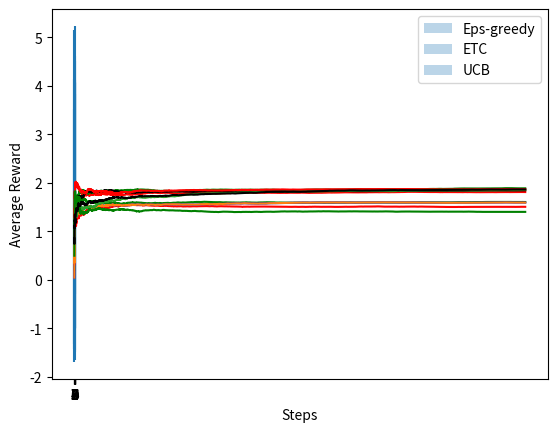

Reproduce this figure in Python.
# Import libraries
import numpy as np
import matplotlib
import matplotlib.pyplot as plt


class Bandit:
    def __init__(self, m_arm=10, mean_reward=[1, 1.1, 1.2, 1.3, 1.4, 1.5, 1.6, 1.7, 1.8, 1.9],
                 std=np.ones(10)*1):
        self.true_mean = mean_reward
        self.m = m_arm
        self.std = std
        assert self.m == len(self.true_mean) and self.m == len(
            self.std), 'Number of arms must equal to numer of mean rewards/stds'

    def act(self, action):
        return np.random.randn()*self.std[action]+self.true_mean[action]


# Eps-greedy
def eps_greedy(bandits, eps, T=1000):
    m = bandits.m
    N = np.zeros(m)
    q_hat = np.zeros(m)
    avg_return = 0
    avg_return_list = np.zeros(T)
    for t in range(m):
        action = t
        reward = bandits.act(action)
        q_hat[action] = reward
        N[action] += 1
        avg_return += (reward-avg_return)/(t+2)
        avg_return_list[t] = avg_return
    for t in range(m, T):
        if np.random.rand() < eps:
            action = np.random.choice(m)
        else:
            action = np.argmax(q_hat)
        reward = bandits.act(action)
        q_hat[action] = (q_hat[action]*N[action]+reward)/(N[action]+1)
        N[action] += 1
        avg_return += (reward-avg_return)/(t+2)
        avg_return_list[t] = avg_return
    return q_hat, avg_return_list


# ETC

def ETC(bandits, k=10, T=1000):
    m = bandits.m
    N = np.zeros(m)
    q_hat = np.zeros(m)
    avg_return = 0
    avg_return_list = np.zeros(T)
    for t in range(k*m):
        action = t % m
        reward = bandits.act(action)
        q_hat[action] = reward
        N[action] += 1
        avg_return += (reward-avg_return)/(t+2)
        avg_return_list[t] = avg_return
    old_q_hat = q_hat.copy()
    for t in range(k*m, T):
        action = np.argmax(old_q_hat)
        reward = bandits.act(action)
        q_hat[action] = (q_hat[action]*N[action]+reward)/(N[action]+1)
        N[action] += 1
        avg_return += (reward-avg_return)/(t+2)
        avg_return_list[t] = avg_return
    return q_hat, avg_return_list


# UCB
def UCB(bandits, sigma, T=1000):
    m = bandits.m
    #sigma = bandits.std
    sigma = np.ones(m)*sigma
    N = np.zeros(m)
    q_hat = np.zeros(m)
    UCB = np.zeros(m)+np.inf
    avg_return = 0
    avg_return_list = np.zeros(T)

    for t in range(0, T):
        action = np.argmax(UCB)
        reward = bandits.act(action)
        q_hat[action] = (q_hat[action]*N[action]+reward)/(N[action]+1)
        UCB[action] = q_hat[action] + \
            np.sqrt(2*np.log(1/sigma[action])/(N[action]+1))
        N[action] += 1
        avg_return += (reward-avg_return)/(t+2)
        avg_return_list[t] = avg_return
    return q_hat, avg_return_list


if __name__ == '__main__':

    # Plot distribution
    np.random.seed(1)
    m = 10
    bandit_10 = Bandit(m_arm=m)
    data_set = np.zeros([200, m])
    for i in range(m):
        for j in range(200):
            data_set[j, i] = bandit_10.act(i)
    plt.violinplot(data_set, showmeans=True)
    plt.xlabel("Action")
    plt.ylabel("Reward distribution")
    plt.xticks(list(range(1, 11)), list(range(10)))
    plt.show()

    # Eps-greedy
    T = 10000
    q_hat, avg_return_list = eps_greedy(bandit_10, eps=0, T=T)
    plt.plot(np.arange(T), avg_return_list, c='red')

    q_hat, avg_return_list = eps_greedy(bandit_10, eps=0.01, T=T)
    plt.plot(np.arange(T), avg_return_list, c='green')

    q_hat, avg_return_list = eps_greedy(bandit_10, eps=0.1, T=T)
    plt.plot(np.arange(T), avg_return_list, c='black')
    plt.legend(["$\epsilon=0$", "$\epsilon=0.01$", "$\epsilon$=0.1"])

    plt.xlabel("Steps")
    plt.ylabel("Average Reward")
    plt.show()

    # ETC
    T = 10000
    q_hat, avg_return_list = ETC(bandit_10, k=1, T=T)
    plt.plot(np.arange(T), avg_return_list, c='red')

    q_hat, avg_return_list = ETC(bandit_10, k=5, T=T)
    plt.plot(np.arange(T), avg_return_list, c='green')

    q_hat, avg_return_list = ETC(bandit_10, k=10, T=T)
    plt.plot(np.arange(T), avg_return_list, c='blue')

    plt.legend(["$k=1$", "$k=5$", "$k=10$"])

    plt.plot(np.arange(T), avg_return_list)
    plt.xlabel("Steps")
    plt.ylabel("Average Reward")
    plt.show()

    # UCB
    T = 10000
    q_hat, avg_return_list = UCB(bandit_10, sigma=1/T**2, T=T)
    plt.plot(np.arange(T), avg_return_list)
    plt.xlabel("Steps")
    plt.ylabel("Average Reward")
    plt.show()

    # Compare
    T = 10000
    q_hat_eps, avg_return_list_eps = eps_greedy(bandit_10, eps=0.1, T=T)
    q_hat_etc, avg_return_list_etc = ETC(bandit_10, k=5, T=T)
    q_hat_ucb, avg_return_list_ucb = UCB(bandit_10, sigma=1/T**2, T=T)
    plt.plot(np.arange(T), avg_return_list_eps, c='red')
    plt.plot(np.arange(T), avg_return_list_etc, c='green')
    plt.plot(np.arange(T), avg_return_list_ucb, c='black')

    plt.legend(["Eps-greedy", "ETC", "UCB"])

    plt.xlabel("Steps")
    plt.ylabel("Average Reward")
    plt.show()
